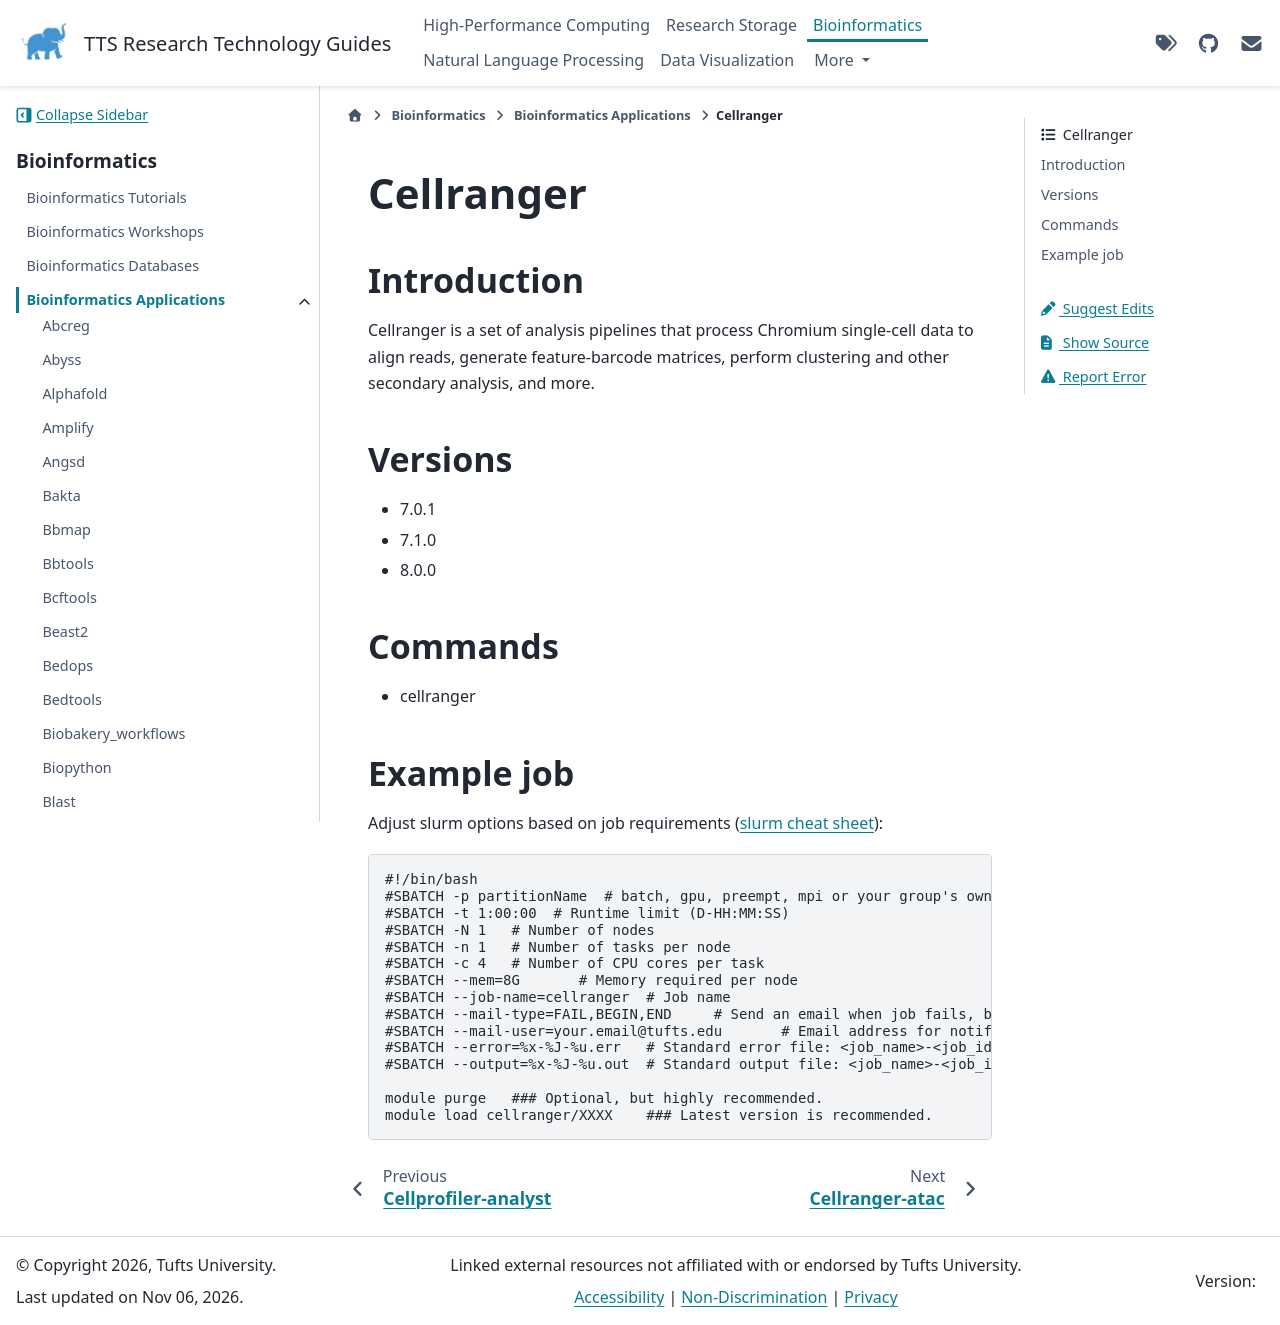

repository: TuftsRT/guides · page: bio/apps/cellranger.html · generator: sphinx

############
 Cellranger
############

**************
 Introduction
**************

Cellranger is a set of analysis pipelines that process Chromium
single-cell data to align reads, generate feature-barcode matrices,
perform clustering and other secondary analysis, and more.

**********
 Versions
**********

-  7.0.1
-  7.1.0
-  8.0.0

**********
 Commands
**********

-  cellranger

*************
 Example job
*************

Adjust slurm options based on job requirements (`slurm cheat sheet
<https://slurm.schedmd.com/pdfs/summary.pdf>`_):

.. code::

   #!/bin/bash
   #SBATCH -p partitionName  # batch, gpu, preempt, mpi or your group's own partition
   #SBATCH -t 1:00:00  # Runtime limit (D-HH:MM:SS)
   #SBATCH -N 1   # Number of nodes
   #SBATCH -n 1   # Number of tasks per node
   #SBATCH -c 4   # Number of CPU cores per task
   #SBATCH --mem=8G       # Memory required per node
   #SBATCH --job-name=cellranger  # Job name
   #SBATCH --mail-type=FAIL,BEGIN,END     # Send an email when job fails, begins, and finishes
   #SBATCH --mail-user=your.email@tufts.edu       # Email address for notifications
   #SBATCH --error=%x-%J-%u.err   # Standard error file: <job_name>-<job_id>-<username>.err
   #SBATCH --output=%x-%J-%u.out  # Standard output file: <job_name>-<job_id>-<username>.out

   module purge   ### Optional, but highly recommended.
   module load cellranger/XXXX    ### Latest version is recommended.
